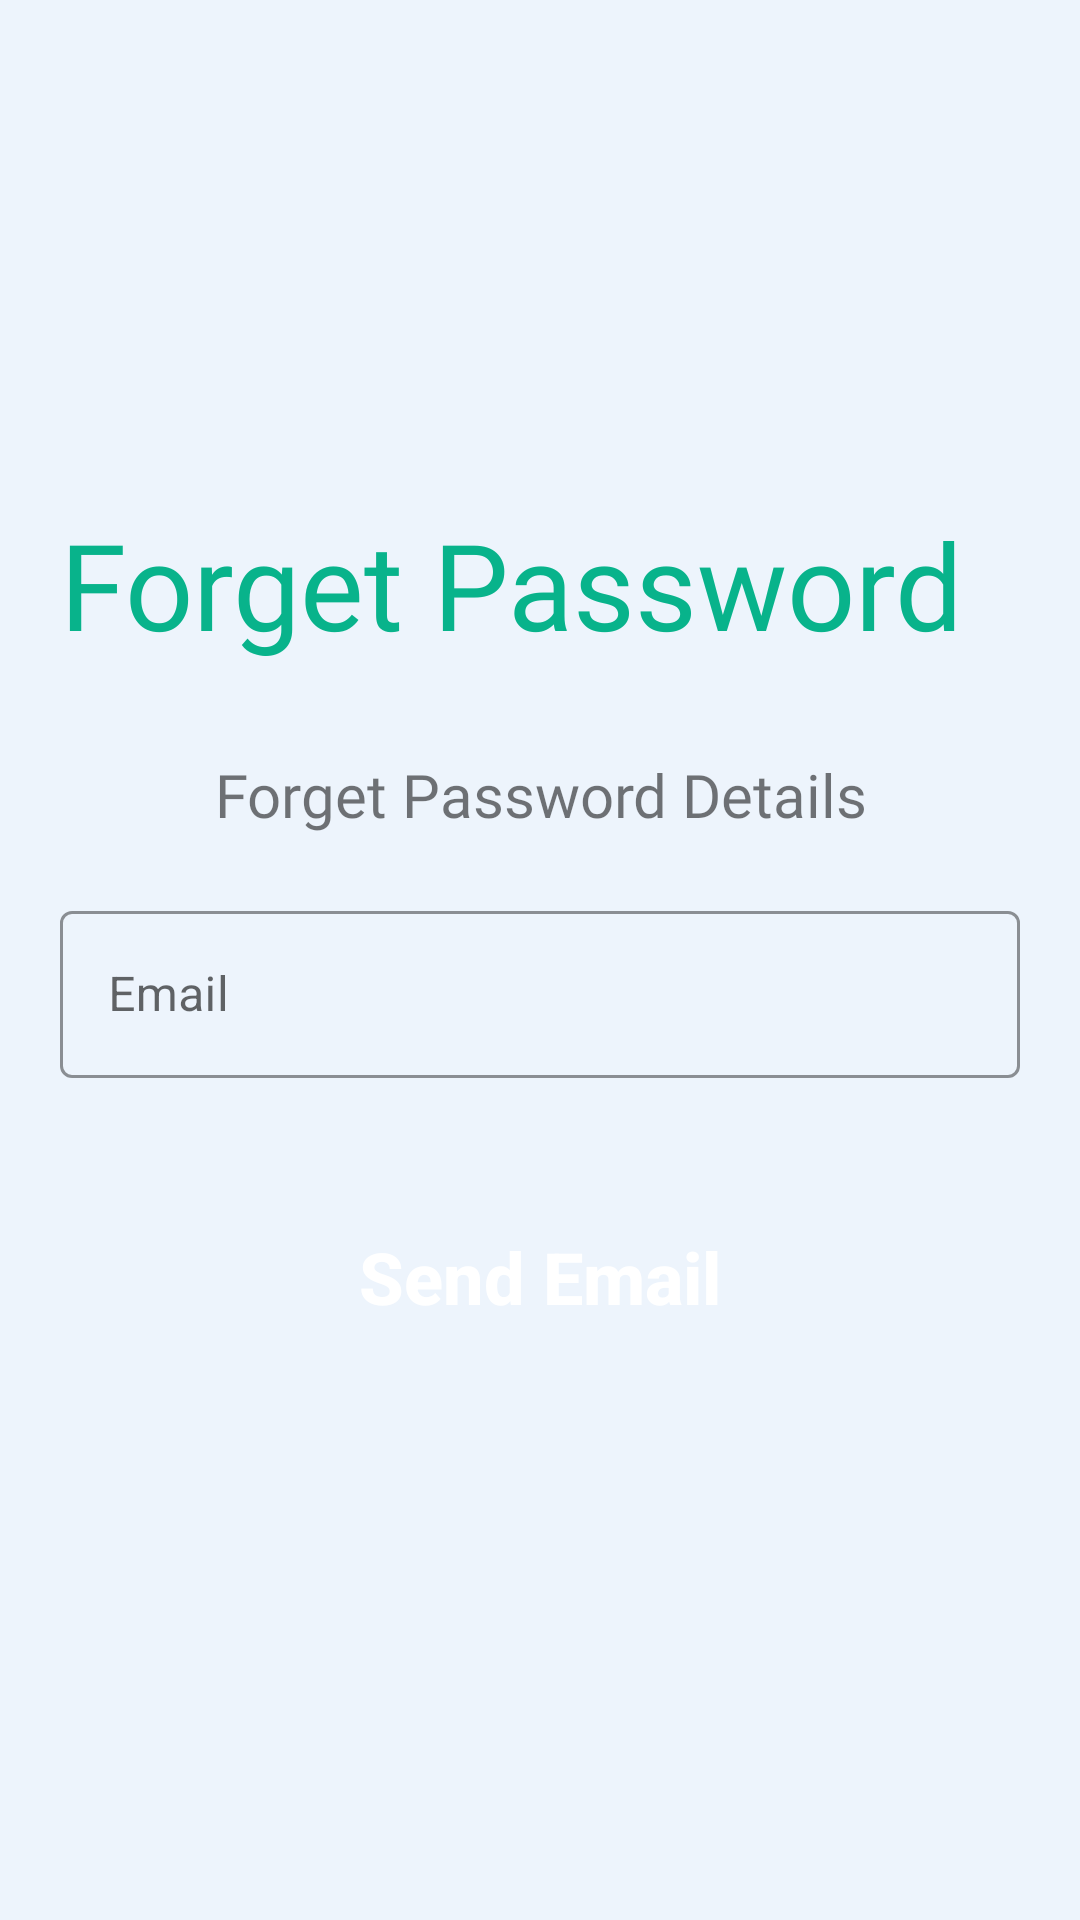

Layout XML and referenced resources for this Android screen:
<!-- AndroidManifest.xml: application theme Theme.CardiacRecorder -->
<!-- res/layout/activity_forget_password.xml -->
<?xml version="1.0" encoding="utf-8"?>
<RelativeLayout xmlns:android="http://schemas.android.com/apk/res/android"
    xmlns:app="http://schemas.android.com/apk/res-auto"
    xmlns:tools="http://schemas.android.com/tools"
    android:layout_width="match_parent"
    android:layout_height="match_parent"
    tools:context=".ForgetPassword"
    android:background="@color/background"
    android:orientation="vertical"
    >

    <RelativeLayout
        android:layout_width="match_parent"
        android:layout_height="wrap_content"
        android:layout_centerInParent="true">

        <TextView
            android:id="@+id/fp"
            android:layout_width="wrap_content"
            android:layout_height="wrap_content"
            android:layout_marginStart="20dp"
            android:layout_marginBottom="30dp"
            android:fontFamily="@font/baloo"
            android:text="Forget Password"
            android:textColor="@color/greenish_blue"
            android:textSize="40sp" />

        <TextView
            android:id="@+id/fp_detail"
            android:layout_width="wrap_content"
            android:layout_height="wrap_content"
            android:layout_below="@+id/fp"
            android:layout_centerHorizontal="true"
            android:layout_marginStart="20dp"
            android:layout_marginEnd="20dp"
            android:fontFamily="@font/baloo"
            android:text="Forget Password Details"
            android:textAlignment="center"
            android:textSize="20sp" />

        <com.google.android.material.textfield.TextInputLayout
            android:id="@+id/email_input_fp"
            style="@style/Widget.MaterialComponents.TextInputLayout.OutlinedBox"
            android:layout_width="match_parent"
            android:layout_height="wrap_content"
            android:layout_below="@+id/fp_detail"
            android:layout_margin="20dp"
            android:hint="Email"
            app:boxStrokeColor="@color/text"
            app:boxStrokeWidthFocused="2dp"
            app:endIconMode="clear_text"
            app:endIconTint="@color/black"
            app:hintTextColor="@color/black"
            app:startIconTint="@color/black">

            <com.google.android.material.textfield.TextInputEditText
                android:id="@+id/email_fp"
                android:layout_width="match_parent"
                android:layout_height="wrap_content"
                android:inputType="textEmailAddress"
                android:textColor="@color/black"
                tools:ignore="SpeakableTextPresentCheck" />

        </com.google.android.material.textfield.TextInputLayout>

        <androidx.appcompat.widget.AppCompatButton
            android:id="@+id/send_btn"
            android:layout_width="match_parent"
            android:layout_height="wrap_content"
            android:layout_below="@id/email_input_fp"
            android:layout_centerHorizontal="true"
            android:layout_marginStart="20dp"
            android:layout_marginTop="20dp"
            android:layout_marginEnd="20dp"
            android:layout_marginBottom="20dp"
            android:background="@drawable/button2"
            android:enabled="false"
            android:padding="10dp"
            android:text="Send Email"
            android:textAllCaps="false"
            android:textColor="@color/white"
            android:textSize="24sp"
            android:textStyle="bold" />

    </RelativeLayout>


</RelativeLayout>
<!-- resources referenced by this layout -->
<resources>
  <color name="background">#EDF4FC</color>
  <color name="black">#FF000000</color>
  <color name="greenish_blue">#08B38B</color>
  <color name="text">#1EDFAA</color>
  <color name="white">#FFFFFFFF</color>
  <style name="Theme.CardiacRecorder" parent="Theme.MaterialComponents.DayNight.NoActionBar">
          
          <item name="colorPrimary">@color/purple_500</item>
          <item name="colorPrimaryVariant">@color/purple_700</item>
          <item name="colorOnPrimary">@color/white</item>
          
          <item name="colorSecondary">@color/teal_200</item>
          <item name="colorSecondaryVariant">@color/teal_700</item>
          <item name="colorOnSecondary">@color/black</item>
          
          <item name="android:statusBarColor">@color/greenish_blue</item>
          
      </style>
  <color name="purple_500">#FF6200EE</color>
  <color name="purple_700">#FF3700B3</color>
  <color name="teal_200">#FF03DAC5</color>
  <color name="teal_700">#FF018786</color>
</resources>
